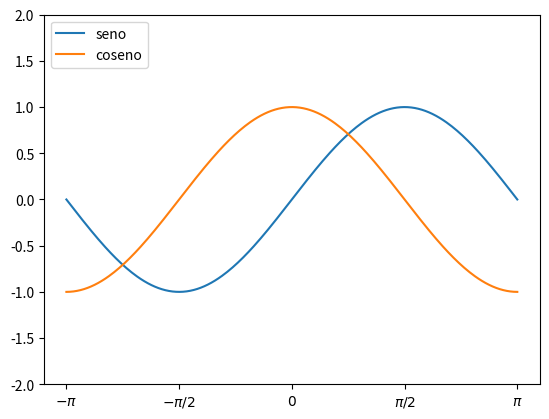

Write Python code to recreate this figure.
""" Este programa grafica las funciones seno y coseno."""

#Se importan las bibliotecas y funciones necesarias

from numpy import linspace, pi, sin, cos
from matplotlib.pyplot import   plot, show, xlim, ylim, xticks
from matplotlib.pyplot import    legend

# Puntos donde se evalúan el seno y el coseno.
x = linspace( -pi, pi, 256)
y = sin(x)
z = cos(x)


# Realización de las gráficas.
plot(x, y, label = "seno")
plot(x, z, label = 'coseno')

# Letrero de la gráfica.
legend(loc = 'upper left')


# Límites y marcas.
ylim(-2, 2)
xticks( [ -pi, -pi/2, 0, pi/2, pi ],
        [ r'$-\pi$', r'$-\pi/2$', r'$0$', r'$\pi/2$', r'$\pi$'] )

# Despliegue de la gráfica.
show( )

